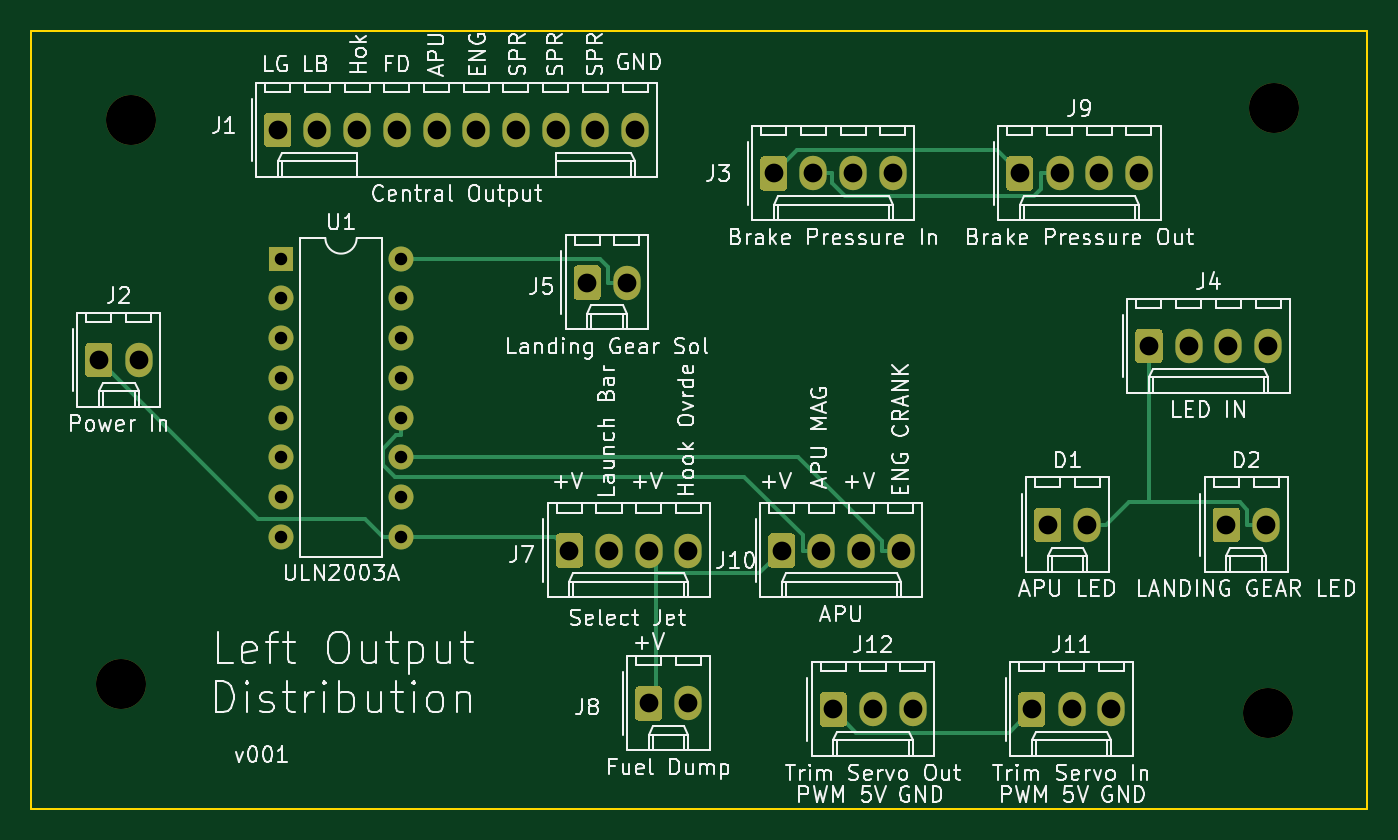
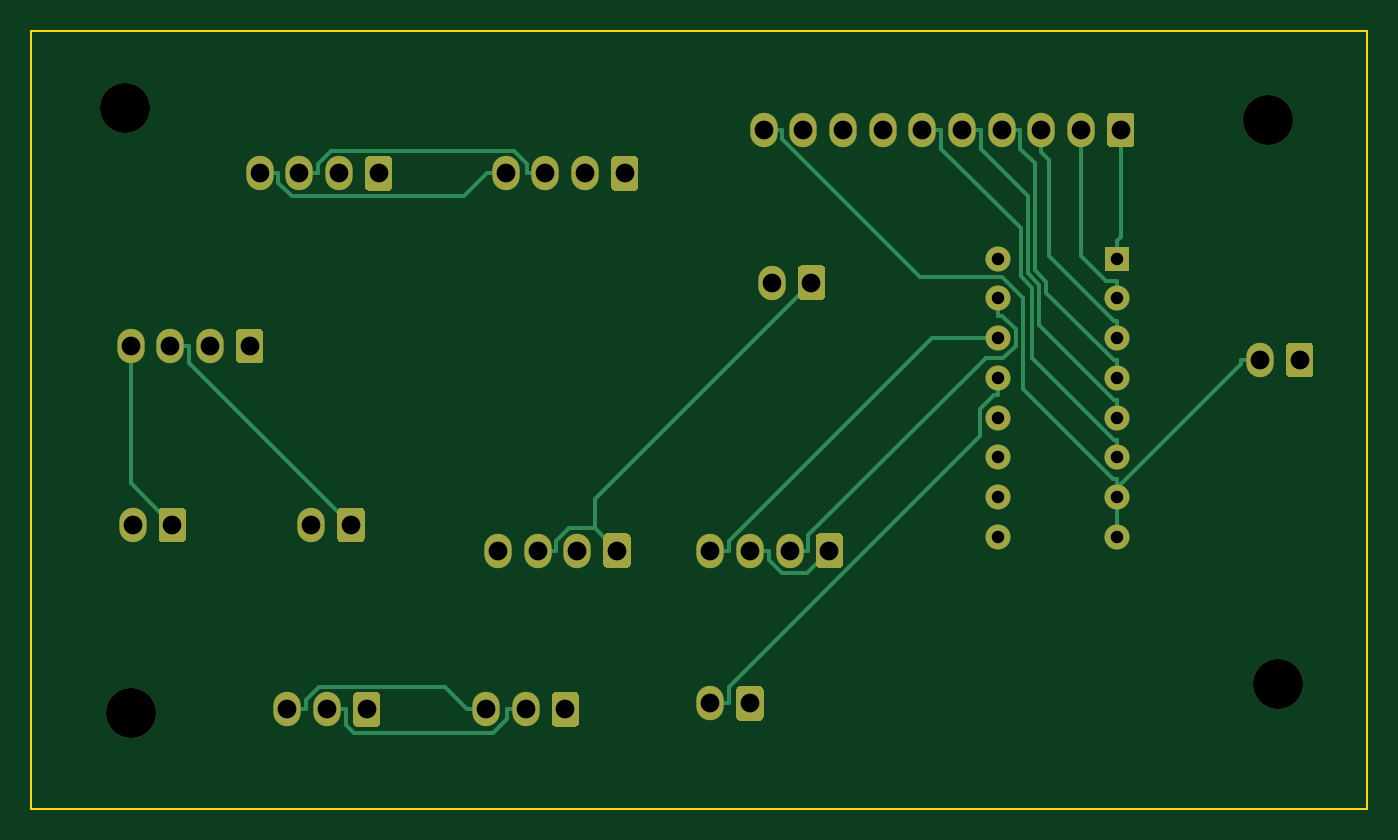
Circuit board: 11 layer files. Board 85.5 x 49.8 mm.
- bottom_copper: OH - Left Console - Output Distribution-B_Cu.gbr (31318 bytes)
- bottom_mask: OH - Left Console - Output Distribution-B_Mask.gbr (24750 bytes)
- paste: OH - Left Console - Output Distribution-B_Paste.gbr (533 bytes)
- bottom_silk: OH - Left Console - Output Distribution-B_SilkS.gbr (534 bytes)
- outline: OH - Left Console - Output Distribution-Edge_Cuts.gbr (774 bytes)
- top_copper: OH - Left Console - Output Distribution-F_Cu.gbr (27968 bytes)
- top_mask: OH - Left Console - Output Distribution-F_Mask.gbr (24750 bytes)
- paste: OH - Left Console - Output Distribution-F_Paste.gbr (533 bytes)
- top_silk: OH - Left Console - Output Distribution-F_SilkS.gbr (86936 bytes)
- drill: OH - Left Console - Output Distribution-NPTH.drl (383 bytes)
- drill: OH - Left Console - Output Distribution-PTH.drl (1378 bytes)

=== bottom_copper: OH - Left Console - Output Distribution-B_Cu.gbr (31318 bytes, source omitted) ===
=== bottom_mask: OH - Left Console - Output Distribution-B_Mask.gbr (24750 bytes, source omitted) ===
=== paste: OH - Left Console - Output Distribution-B_Paste.gbr ===
G04 #@! TF.GenerationSoftware,KiCad,Pcbnew,(5.1.5-0-10_14)*
G04 #@! TF.CreationDate,2021-04-18T16:02:41+10:00*
G04 #@! TF.ProjectId,OH - Left Console - Output Distribution,4f48202d-204c-4656-9674-20436f6e736f,rev?*
G04 #@! TF.SameCoordinates,Original*
G04 #@! TF.FileFunction,Paste,Bot*
G04 #@! TF.FilePolarity,Positive*
%FSLAX46Y46*%
G04 Gerber Fmt 4.6, Leading zero omitted, Abs format (unit mm)*
G04 Created by KiCad (PCBNEW (5.1.5-0-10_14)) date 2021-04-18 16:02:41*
%MOMM*%
%LPD*%
G04 APERTURE LIST*
G04 APERTURE END LIST*
M02*

=== bottom_silk: OH - Left Console - Output Distribution-B_SilkS.gbr ===
G04 #@! TF.GenerationSoftware,KiCad,Pcbnew,(5.1.5-0-10_14)*
G04 #@! TF.CreationDate,2021-04-18T16:02:41+10:00*
G04 #@! TF.ProjectId,OH - Left Console - Output Distribution,4f48202d-204c-4656-9674-20436f6e736f,rev?*
G04 #@! TF.SameCoordinates,Original*
G04 #@! TF.FileFunction,Legend,Bot*
G04 #@! TF.FilePolarity,Positive*
%FSLAX46Y46*%
G04 Gerber Fmt 4.6, Leading zero omitted, Abs format (unit mm)*
G04 Created by KiCad (PCBNEW (5.1.5-0-10_14)) date 2021-04-18 16:02:41*
%MOMM*%
%LPD*%
G04 APERTURE LIST*
G04 APERTURE END LIST*
M02*

=== outline: OH - Left Console - Output Distribution-Edge_Cuts.gbr ===
G04 #@! TF.GenerationSoftware,KiCad,Pcbnew,(5.1.5-0-10_14)*
G04 #@! TF.CreationDate,2021-04-18T16:02:41+10:00*
G04 #@! TF.ProjectId,OH - Left Console - Output Distribution,4f48202d-204c-4656-9674-20436f6e736f,rev?*
G04 #@! TF.SameCoordinates,Original*
G04 #@! TF.FileFunction,Profile,NP*
%FSLAX46Y46*%
G04 Gerber Fmt 4.6, Leading zero omitted, Abs format (unit mm)*
G04 Created by KiCad (PCBNEW (5.1.5-0-10_14)) date 2021-04-18 16:02:41*
%MOMM*%
%LPD*%
G04 APERTURE LIST*
%ADD10C,0.100000*%
G04 APERTURE END LIST*
D10*
X122047000Y-31242000D02*
X122809000Y-31242000D01*
X122047000Y-81026000D02*
X122047000Y-31242000D01*
X207518000Y-81026000D02*
X122047000Y-81026000D01*
X207518000Y-31242000D02*
X207518000Y-81026000D01*
X122809000Y-31242000D02*
X207518000Y-31242000D01*
M02*

=== top_copper: OH - Left Console - Output Distribution-F_Cu.gbr (27968 bytes, source omitted) ===
=== top_mask: OH - Left Console - Output Distribution-F_Mask.gbr (24750 bytes, source omitted) ===
=== paste: OH - Left Console - Output Distribution-F_Paste.gbr ===
G04 #@! TF.GenerationSoftware,KiCad,Pcbnew,(5.1.5-0-10_14)*
G04 #@! TF.CreationDate,2021-04-18T16:02:41+10:00*
G04 #@! TF.ProjectId,OH - Left Console - Output Distribution,4f48202d-204c-4656-9674-20436f6e736f,rev?*
G04 #@! TF.SameCoordinates,Original*
G04 #@! TF.FileFunction,Paste,Top*
G04 #@! TF.FilePolarity,Positive*
%FSLAX46Y46*%
G04 Gerber Fmt 4.6, Leading zero omitted, Abs format (unit mm)*
G04 Created by KiCad (PCBNEW (5.1.5-0-10_14)) date 2021-04-18 16:02:41*
%MOMM*%
%LPD*%
G04 APERTURE LIST*
G04 APERTURE END LIST*
M02*

=== top_silk: OH - Left Console - Output Distribution-F_SilkS.gbr (86936 bytes, source omitted) ===
=== drill: OH - Left Console - Output Distribution-NPTH.drl ===
M48
; DRILL file {KiCad (5.1.5-0-10_14)} date Sunday, 18 April 2021 at 04:02:43 pm
; FORMAT={-:-/ absolute / metric / decimal}
; #@! TF.CreationDate,2021-04-18T16:02:43+10:00
; #@! TF.GenerationSoftware,Kicad,Pcbnew,(5.1.5-0-10_14)
; #@! TF.FileFunction,NonPlated,1,2,NPTH
FMAT,2
METRIC
T1C3.200
%
G90
G05
T1
X201.549Y-36.195
X201.168Y-74.93
X127.762Y-73.025
X128.397Y-36.957
T0
M30

=== drill: OH - Left Console - Output Distribution-PTH.drl ===
M48
; DRILL file {KiCad (5.1.5-0-10_14)} date Sunday, 18 April 2021 at 04:02:43 pm
; FORMAT={-:-/ absolute / metric / decimal}
; #@! TF.CreationDate,2021-04-18T16:02:43+10:00
; #@! TF.GenerationSoftware,Kicad,Pcbnew,(5.1.5-0-10_14)
; #@! TF.FileFunction,Plated,1,2,PTH
FMAT,2
METRIC
T1C0.800
T2C1.200
%
G90
G05
T1
X138.049Y-45.847
X138.049Y-48.387
X138.049Y-50.927
X138.049Y-53.467
X138.049Y-56.007
X138.049Y-58.547
X138.049Y-61.087
X138.049Y-63.627
X145.669Y-45.847
X145.669Y-48.387
X145.669Y-50.927
X145.669Y-53.467
X145.669Y-56.007
X145.669Y-58.547
X145.669Y-61.087
X145.669Y-63.627
T2
X187.071Y-62.865
X189.611Y-62.865
X186.055Y-74.676
X188.595Y-74.676
X191.135Y-74.676
X137.812Y-37.608
X140.352Y-37.608
X142.892Y-37.608
X145.432Y-37.608
X147.972Y-37.608
X150.512Y-37.608
X153.052Y-37.608
X155.592Y-37.608
X158.132Y-37.608
X160.672Y-37.608
X126.365Y-52.324
X128.905Y-52.324
X185.293Y-40.386
X187.833Y-40.386
X190.373Y-40.386
X192.913Y-40.386
X169.545Y-40.386
X172.085Y-40.386
X174.625Y-40.386
X177.165Y-40.386
X170.053Y-64.516
X172.593Y-64.516
X175.133Y-64.516
X177.673Y-64.516
X157.607Y-47.371
X160.147Y-47.371
X193.548Y-51.435
X196.088Y-51.435
X198.628Y-51.435
X201.168Y-51.435
X156.464Y-64.516
X159.004Y-64.516
X161.544Y-64.516
X164.084Y-64.516
X198.501Y-62.865
X201.041Y-62.865
X161.544Y-74.295
X164.084Y-74.295
X173.355Y-74.676
X175.895Y-74.676
X178.435Y-74.676
T0
M30
